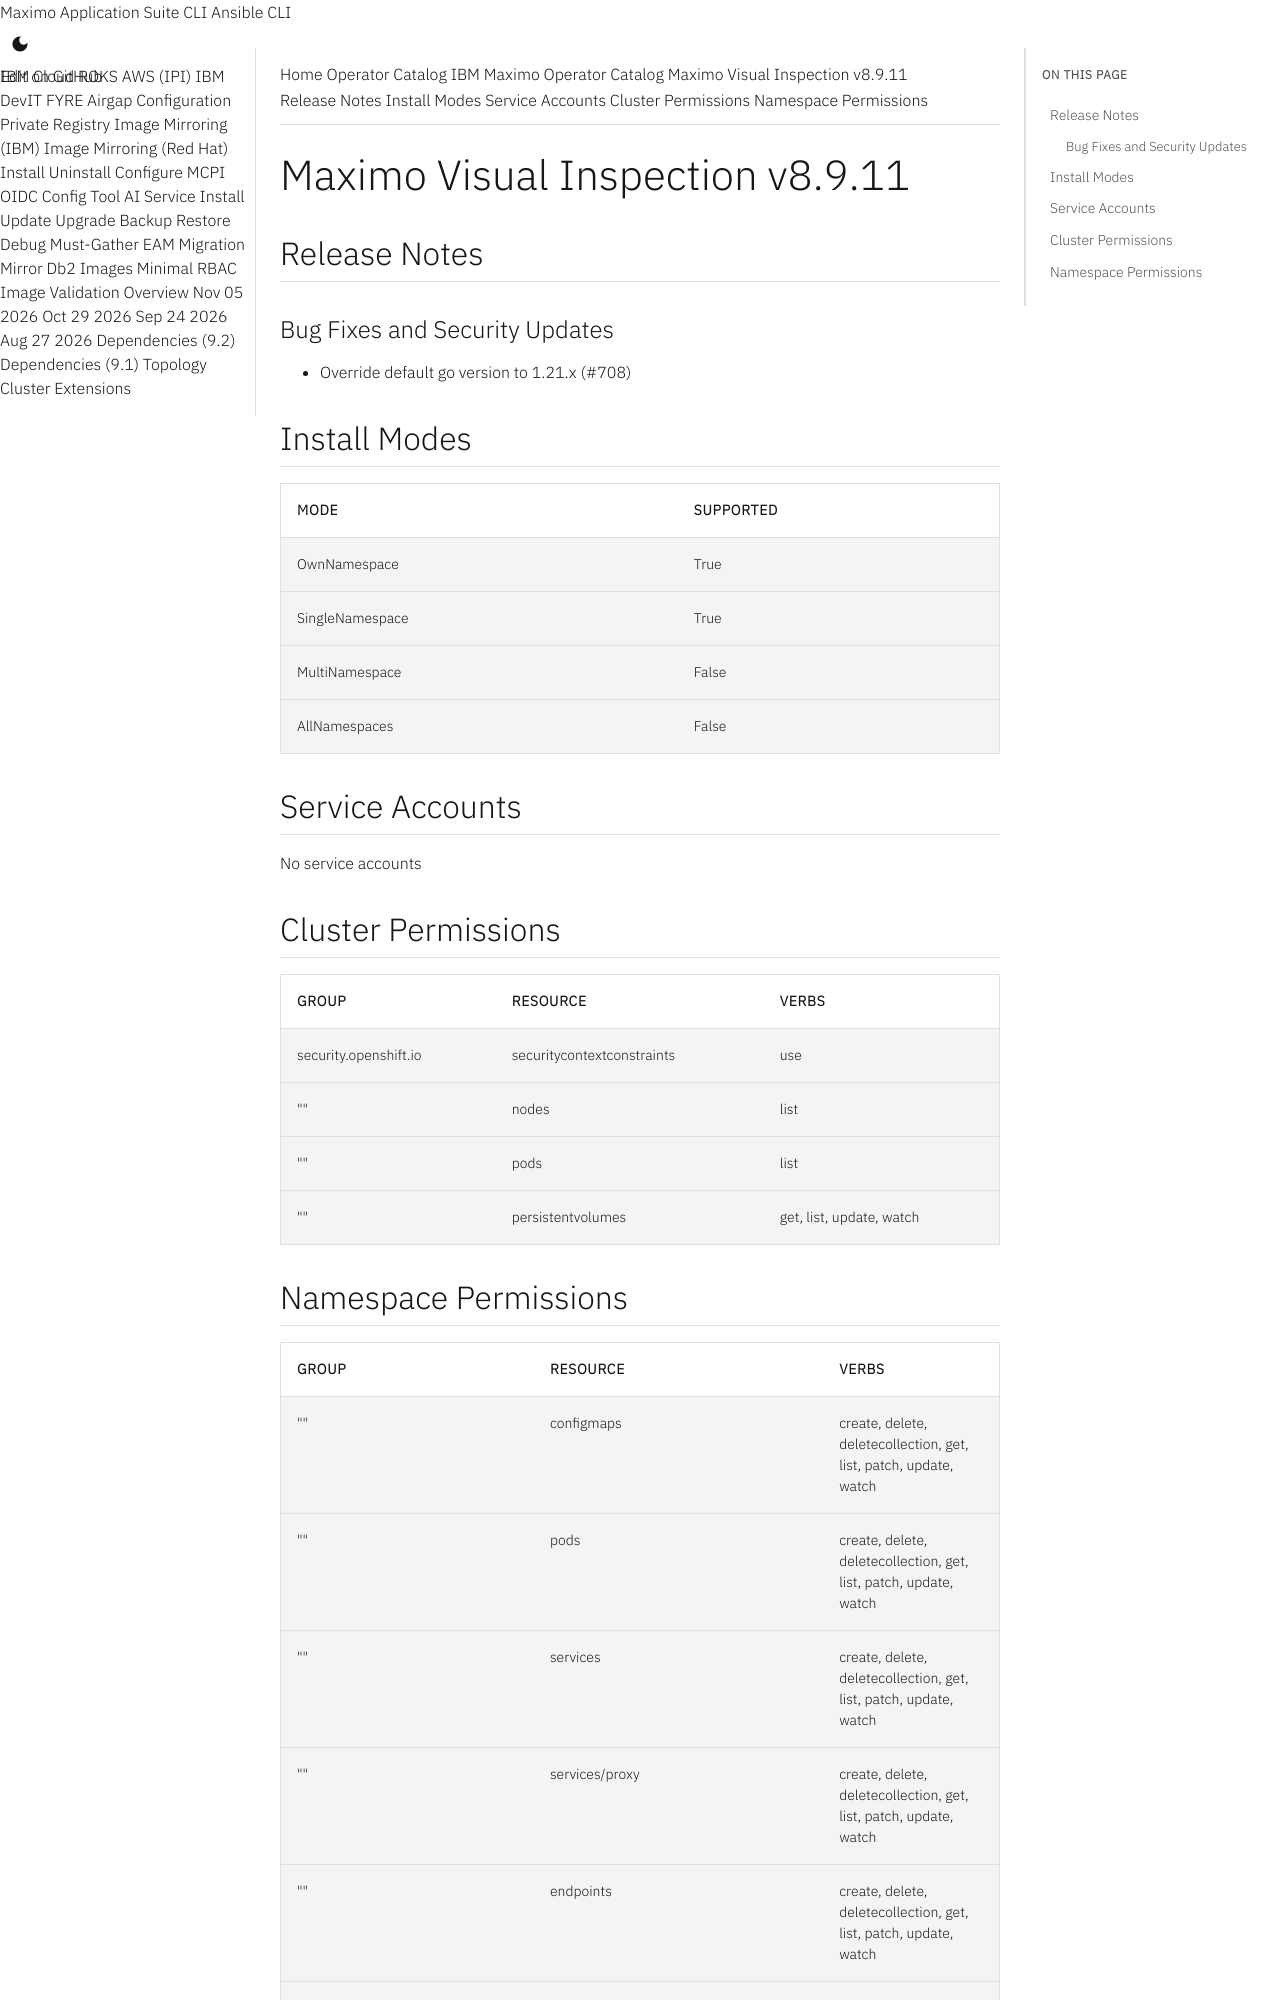

repository: ibm-mas/cli · page: catalogs/packages/ibm-mas-visualinspection/8.9.11/index.html · generator: mkdocs

extra_breadcrumb_title_1: Operator Catalog
extra_breadcrumb_title_2: IBM Maximo Operator Catalog
extra_breadcrumb_url_2: ../../../
nav_title: Operator Catalog

Maximo Visual Inspection v8.9.11
================================================================================

Release Notes
--------------------------------------------------------------------------------
### Bug Fixes and Security Updates
- Override default go version to 1.21.x (#708)

Install Modes
--------------------------------------------------------------------------------
| Mode                 | Supported |
| :------------------- | :-------- |
| OwnNamespace         | True      |
| SingleNamespace      | True      |
| MultiNamespace       | False     |
| AllNamespaces        | False     |

Service Accounts
--------------------------------------------------------------------------------
No service accounts

Cluster Permissions
--------------------------------------------------------------------------------
| Group                                    | Resource                                 | Verbs                                                                            |
| :--------------------------------------- | :--------------------------------------- | :------------------------------------------------------------------------------- |
| security.openshift.io                    | securitycontextconstraints               | use                                                                              |
| ""                                       | nodes                                    | list                                                                             |
| ""                                       | pods                                     | list                                                                             |
| ""                                       | persistentvolumes                        | get, list, update, watch                                                         |
